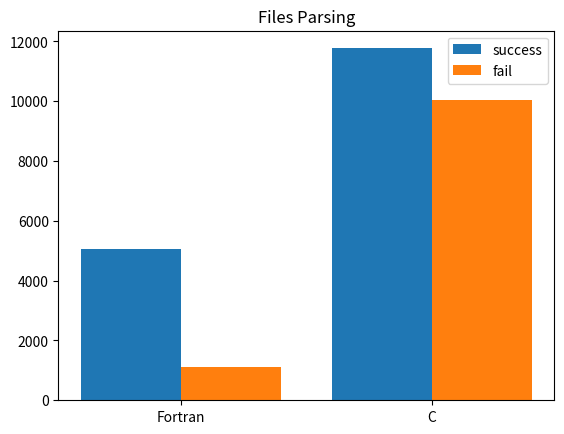

Source code (Python):
import numpy as np 
import matplotlib.pyplot as plt 
  
X = ['Fortran','C']
Ypos = [5075,11772]
Zneg = [1099,10042]
  
X_axis = np.arange(len(X))
  
plt.bar(X_axis - 0.2, Ypos, 0.4, label = 'success')
plt.bar(X_axis + 0.2, Zneg, 0.4, label = 'fail')
  
plt.xticks(X_axis, X)
plt.title("Files Parsing")
plt.legend()
plt.show()